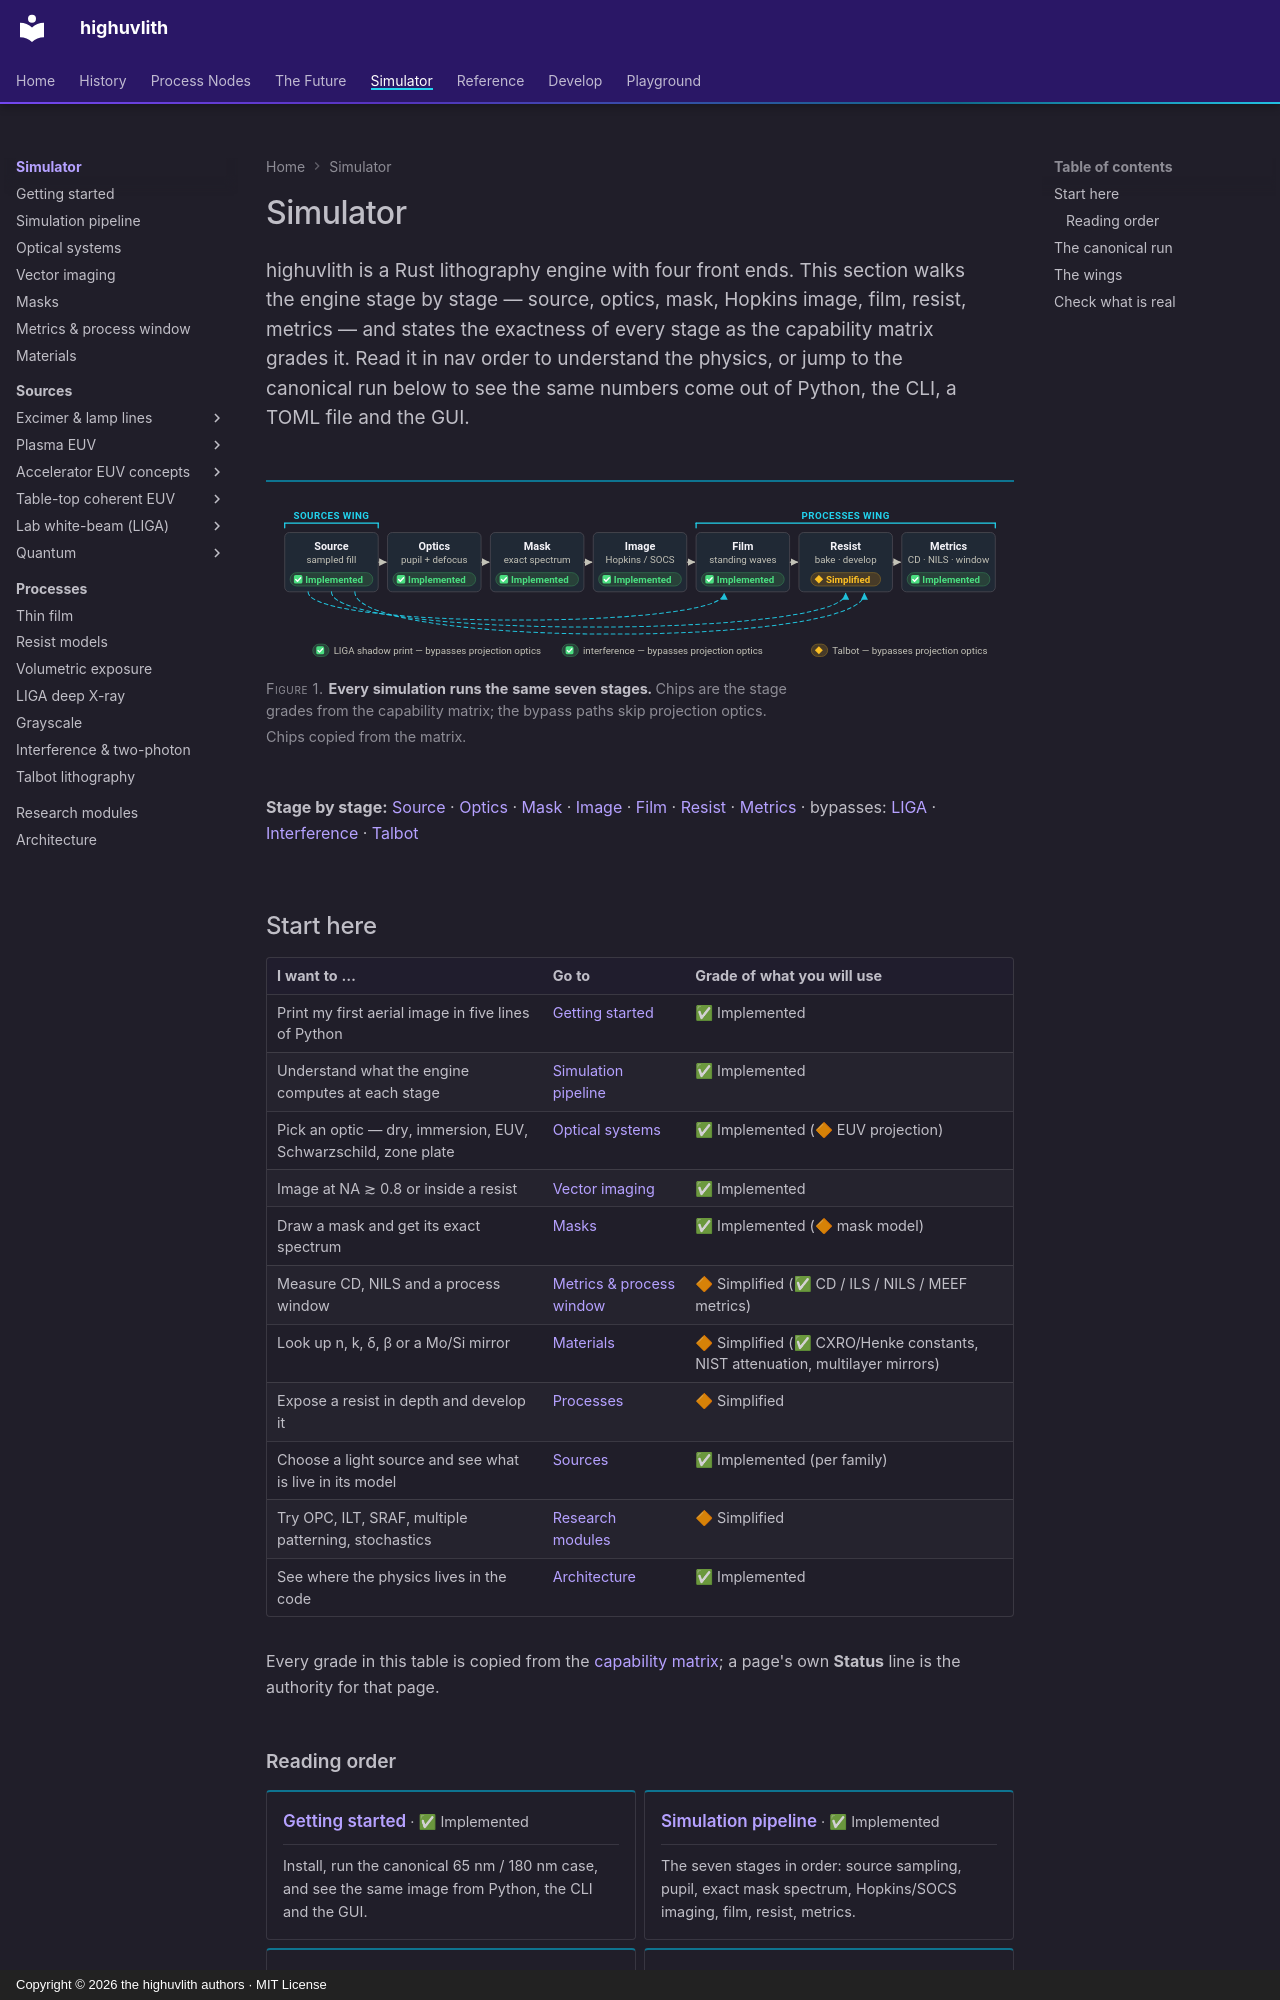

repository: sonoransun/highuvlith · page: simulator/index.html · generator: mkdocs · copyright: Copyright © 2026 the highuvlith authors · MIT License

---
description: "The simulator section: the Rust engine stage by stage, the canonical run on every front end, and the wings (sources, processes, research modules)."
---

# Simulator

<p class="huv-lead">highuvlith is a Rust lithography engine with four front ends. This section walks the engine stage by stage — source, optics, mask, Hopkins image, film, resist, metrics — and states the exactness of every stage as the capability matrix grades it. Read it in nav order to understand the physics, or jump to the canonical run below to see the same numbers come out of Python, the CLI, a TOML file and the GUI.</p>

<figure markdown="span">

<picture><source media="(max-width: 600px)" srcset="../assets/images/diagrams/pipeline-stages-narrow-light.svg"><img class="huv-no-zoom" src="../assets/images/diagrams/pipeline-stages-light.svg#gh-light-mode-only" alt="Seven stage boxes in a row, Source to Metrics, each with its grade chip, and three dashed bypass arrows for LIGA, interference and Talbot curving under the row into the film and resist stages."></picture>
<picture><source media="(max-width: 600px)" srcset="../assets/images/diagrams/pipeline-stages-narrow-dark.svg"><img class="huv-no-zoom" src="../assets/images/diagrams/pipeline-stages-dark.svg#gh-dark-mode-only" alt="Seven stage boxes in a row, Source to Metrics, each with its grade chip, and three dashed bypass arrows for LIGA, interference and Talbot curving under the row into the film and resist stages."></picture>

<figcaption><strong>Every simulation runs the same seven stages.</strong> Chips are the stage grades from the capability matrix; the bypass paths skip projection optics. <em>Chips copied from the matrix.</em></figcaption>
</figure>

**Stage by stage:** [Source](../sources/index.md) · [Optics](../optics.md) · [Mask](../masks.md) · [Image](../pipeline.md#stage-4--aerial-image) · [Film](../processes/thin-film.md) · [Resist](../processes/resist-models.md) · [Metrics](../metrics-and-process-window.md) · bypasses: [LIGA](../processes/liga-deep-xray.md) · [Interference](../processes/interference-volumetric.md) · [Talbot](../processes/talbot.md)
